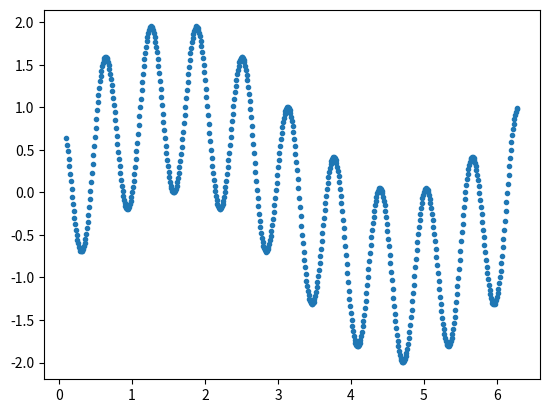

The matplotlib source for this figure: (Note: this script raises an exception after producing the figure.)

# coding: utf-8

# In[13]:


get_ipython().run_line_magic('matplotlib', 'inline')
import numpy as np
import matplotlib.pyplot as plt


# In[14]:


X=np.arange(0.1,2*np.pi,0.01)


# In[15]:


Y=np.sin(X)+np.cos(10*X)


# In[25]:


plt.plot(X,Y,'.')
fig1 = plt.gcf()
fig1.savefig('../plots/wave.pdf')


# In[18]:


data=np.stack((X,Y)).T


# In[19]:


np.savetxt('../data/wave.dat', data)


# In[20]:


data.shape

